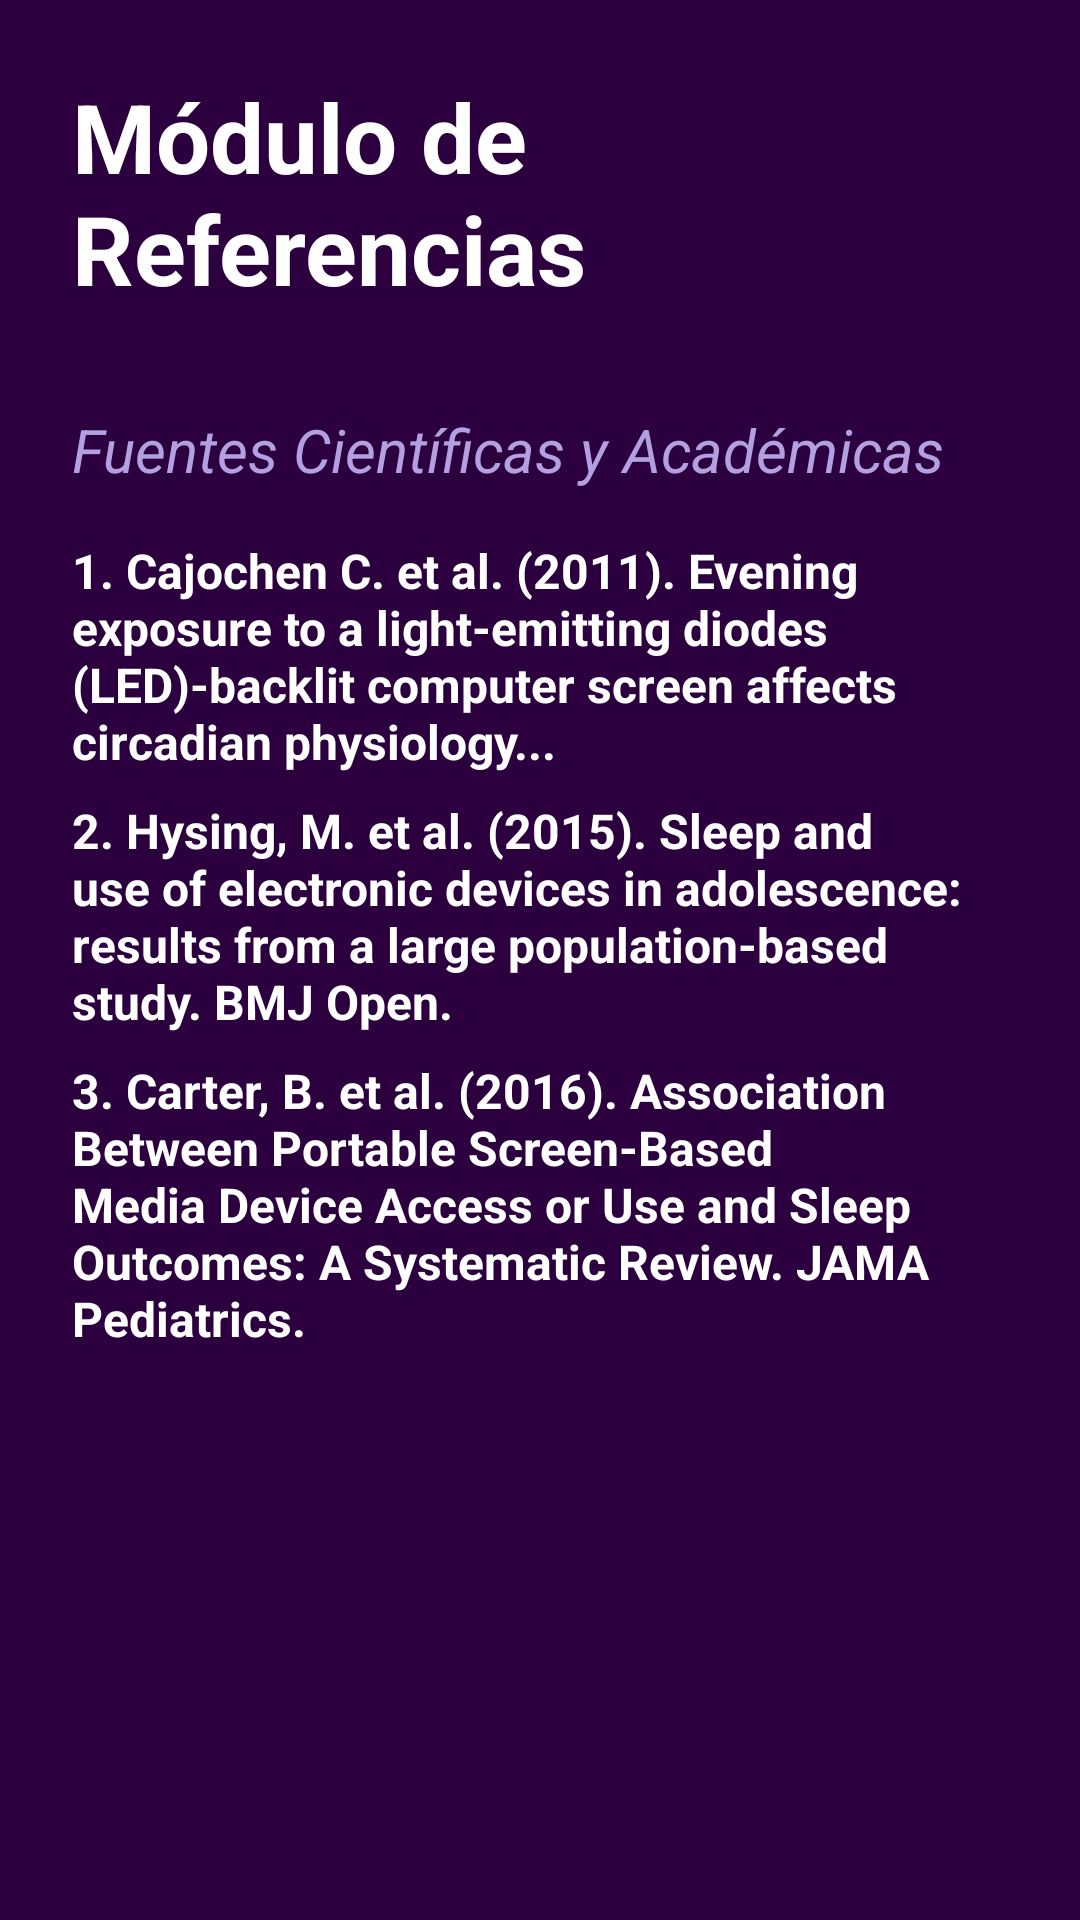

Here is an Android app screen rendered from its layout file. Give the layout XML and the strings, colors and styles it references.
<!-- AndroidManifest.xml: application theme Theme.PG -->
<!-- res/layout/activity_references.xml -->
<?xml version="1.0" encoding="utf-8"?>
<androidx.constraintlayout.widget.ConstraintLayout
    xmlns:android="http://schemas.android.com/apk/res/android"
    xmlns:app="http://schemas.android.com/apk/res-auto"
    xmlns:tools="http://schemas.android.com/tools"
    android:layout_width="match_parent"
    android:layout_height="match_parent"
    android:background="@color/midnight_purple"
    tools:context=".ReferencesActivity">

    <ScrollView
        android:layout_width="match_parent"
        android:layout_height="match_parent"
        app:layout_constraintTop_toTopOf="parent"
        app:layout_constraintStart_toStartOf="parent"
        app:layout_constraintEnd_toEndOf="parent"
        app:layout_constraintBottom_toBottomOf="parent">

        <LinearLayout
            android:layout_width="match_parent"
            android:layout_height="wrap_content"
            android:orientation="vertical"
            android:padding="24dp">

            <TextView
                android:layout_width="wrap_content"
                android:layout_height="wrap_content"
                android:text="Módulo de Referencias"
                android:textColor="@color/white"
                android:textSize="32sp"
                android:textStyle="bold"
                android:layout_gravity="center_horizontal"
                android:layout_marginBottom="32dp"/>

            <TextView
                android:layout_width="wrap_content"
                android:layout_height="wrap_content"
                android:text="Fuentes Científicas y Académicas"
                android:textColor="@color/calm_lilac"
                android:textSize="20sp"
                android:textStyle="italic"
                android:layout_marginBottom="16dp"/>

            <TextView
                android:layout_width="match_parent"
                android:layout_height="wrap_content"
                android:textStyle="bold"
                android:textColor="@color/white"
                android:textSize="16sp"
                android:text="1. Cajochen C. et al. (2011). Evening exposure to a light-emitting diodes (LED)-backlit computer screen affects circadian physiology..."
                android:layout_marginBottom="8dp"/>

            <TextView
                android:layout_width="match_parent"
                android:layout_height="wrap_content"
                android:textStyle="bold"
                android:textColor="@color/white"
                android:textSize="16sp"
                android:text="2. Hysing, M. et al. (2015). Sleep and use of electronic devices in adolescence: results from a large population-based study. BMJ Open."
                android:layout_marginBottom="8dp"/>

            <TextView
                android:layout_width="match_parent"
                android:layout_height="wrap_content"
                android:textStyle="bold"
                android:textColor="@color/white"
                android:textSize="16sp"
                android:text="3. Carter, B. et al. (2016). Association Between Portable Screen-Based Media Device Access or Use and Sleep Outcomes: A Systematic Review. JAMA Pediatrics."
                android:layout_marginBottom="8dp"/>

            <Space
                android:layout_width="match_parent"
                android:layout_height="80dp" />

        </LinearLayout>
    </ScrollView>

</androidx.constraintlayout.widget.ConstraintLayout>
<!-- resources referenced by this layout -->
<resources>
  <color name="calm_lilac">#B2A0E0</color>
  <color name="midnight_purple">#2C003E</color>
  <color name="white">#FFFFFFFF</color>
  <style name="Theme.PG" parent="Theme.MaterialComponents.DayNight.DarkActionBar">
          <item name="colorPrimary">@color/sleep_blue</item>
          <item name="colorPrimaryVariant">@color/deep_blue</item>
          <item name="colorOnPrimary">@color/white</item>
          <item name="colorSecondary">@color/teal_200</item>
          <item name="colorSecondaryVariant">@color/teal_700</item>
          <item name="colorOnSecondary">@color/black</item>
          <item name="android:statusBarColor" tools:targetApi="l">?attr/colorPrimaryVariant</item>
      </style>
  <color name="sleep_blue">#5C6BC0</color>
  <color name="deep_blue">#000033</color>
  <color name="teal_200">#FF03DAC5</color>
  <color name="teal_700">#FF018786</color>
  <color name="black">#FF000000</color>
</resources>
